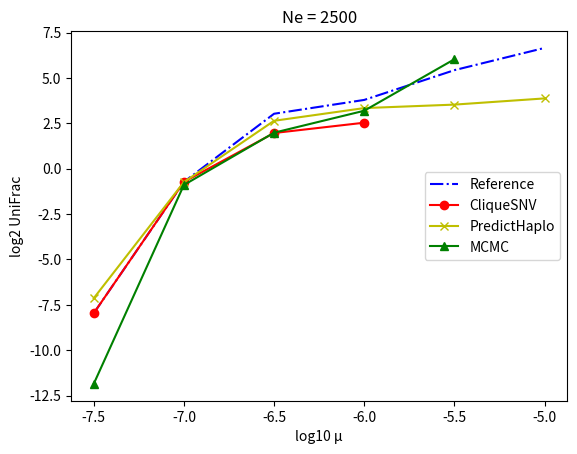

The matplotlib source for this figure:
import matplotlib.pyplot as plt
from math import log2


def f(x):
    return list(map(lambda t: log2(t) if t is not None else None, x[1:]))


names = ['Reference', 'CliqueSNV', 'PredictHaplo', 'MCMC']
styles = ['-.b', '-or', '-xy' ,'-^g']
unifrac = {
    500: [
        [0.0, 0.008, 0.017, 1.464, 2.208, 8.941, 21.947, 86.229],
        [0.0, 0.008, 0.017, 1.272, 2.118, 4.889, None, None],
        [0.0, 0.0082, 0.0189, 1.464, 2.118, 5.935, 18.598, 18.878],
        [0.0, 0.0006, 0.0076, 0.202, 1.659, 5.458, 18.159, 59.621],
    ],
    1000: [
        [0.0, 0.006, 1.350, 0.929, 3.255, 14.918, 57.114, 130.574],
        [0.0, 0.006, 1.350, 0.812, 2.233, 4.007, None, None],
        [0.0, 0.0076, 1.349, 0.939, 2.792, 5.528, 8.241, 18.437],
        [0.0, 0.00064, 0.0127, 0.632, 3.638, 5.683, 48.551, 145.358]
    ],
    2500: [
        [0.0, 0.004, 0.604, 8.152, 13.82, 43.07, 100.627, None],
        [0.0, 0.004, 0.604, 3.907, 5.791, None, None, None],
        [0.0, 0.0071, 0.599, 6.228, 10.122, 11.555, 14.639, None],
        [0.0, 0.00027, 0.537, 3.954, 9.143, 65.344, None, None]
    ]
}

for n, v in unifrac.items():
    plt.clf()

    ticks = [8.0, -7.5, -7.0, -6.5, -6.0, -5.5, -5.0, -4.5]
    if v[0][0] == 0.0:
        ticks = ticks[1:]
    plt.xticks(range(len(ticks)), ticks)

    for i, score in enumerate(v):
        plt.plot(f(score), styles[i], label=names[i])

    plt.xlabel('log10 μ')
    plt.ylabel('log2 UniFrac')
    plt.title(f'Ne = {n}')
    plt.legend(loc='right')

    plt.savefig(f'compare-unifrac-{n}.png')
